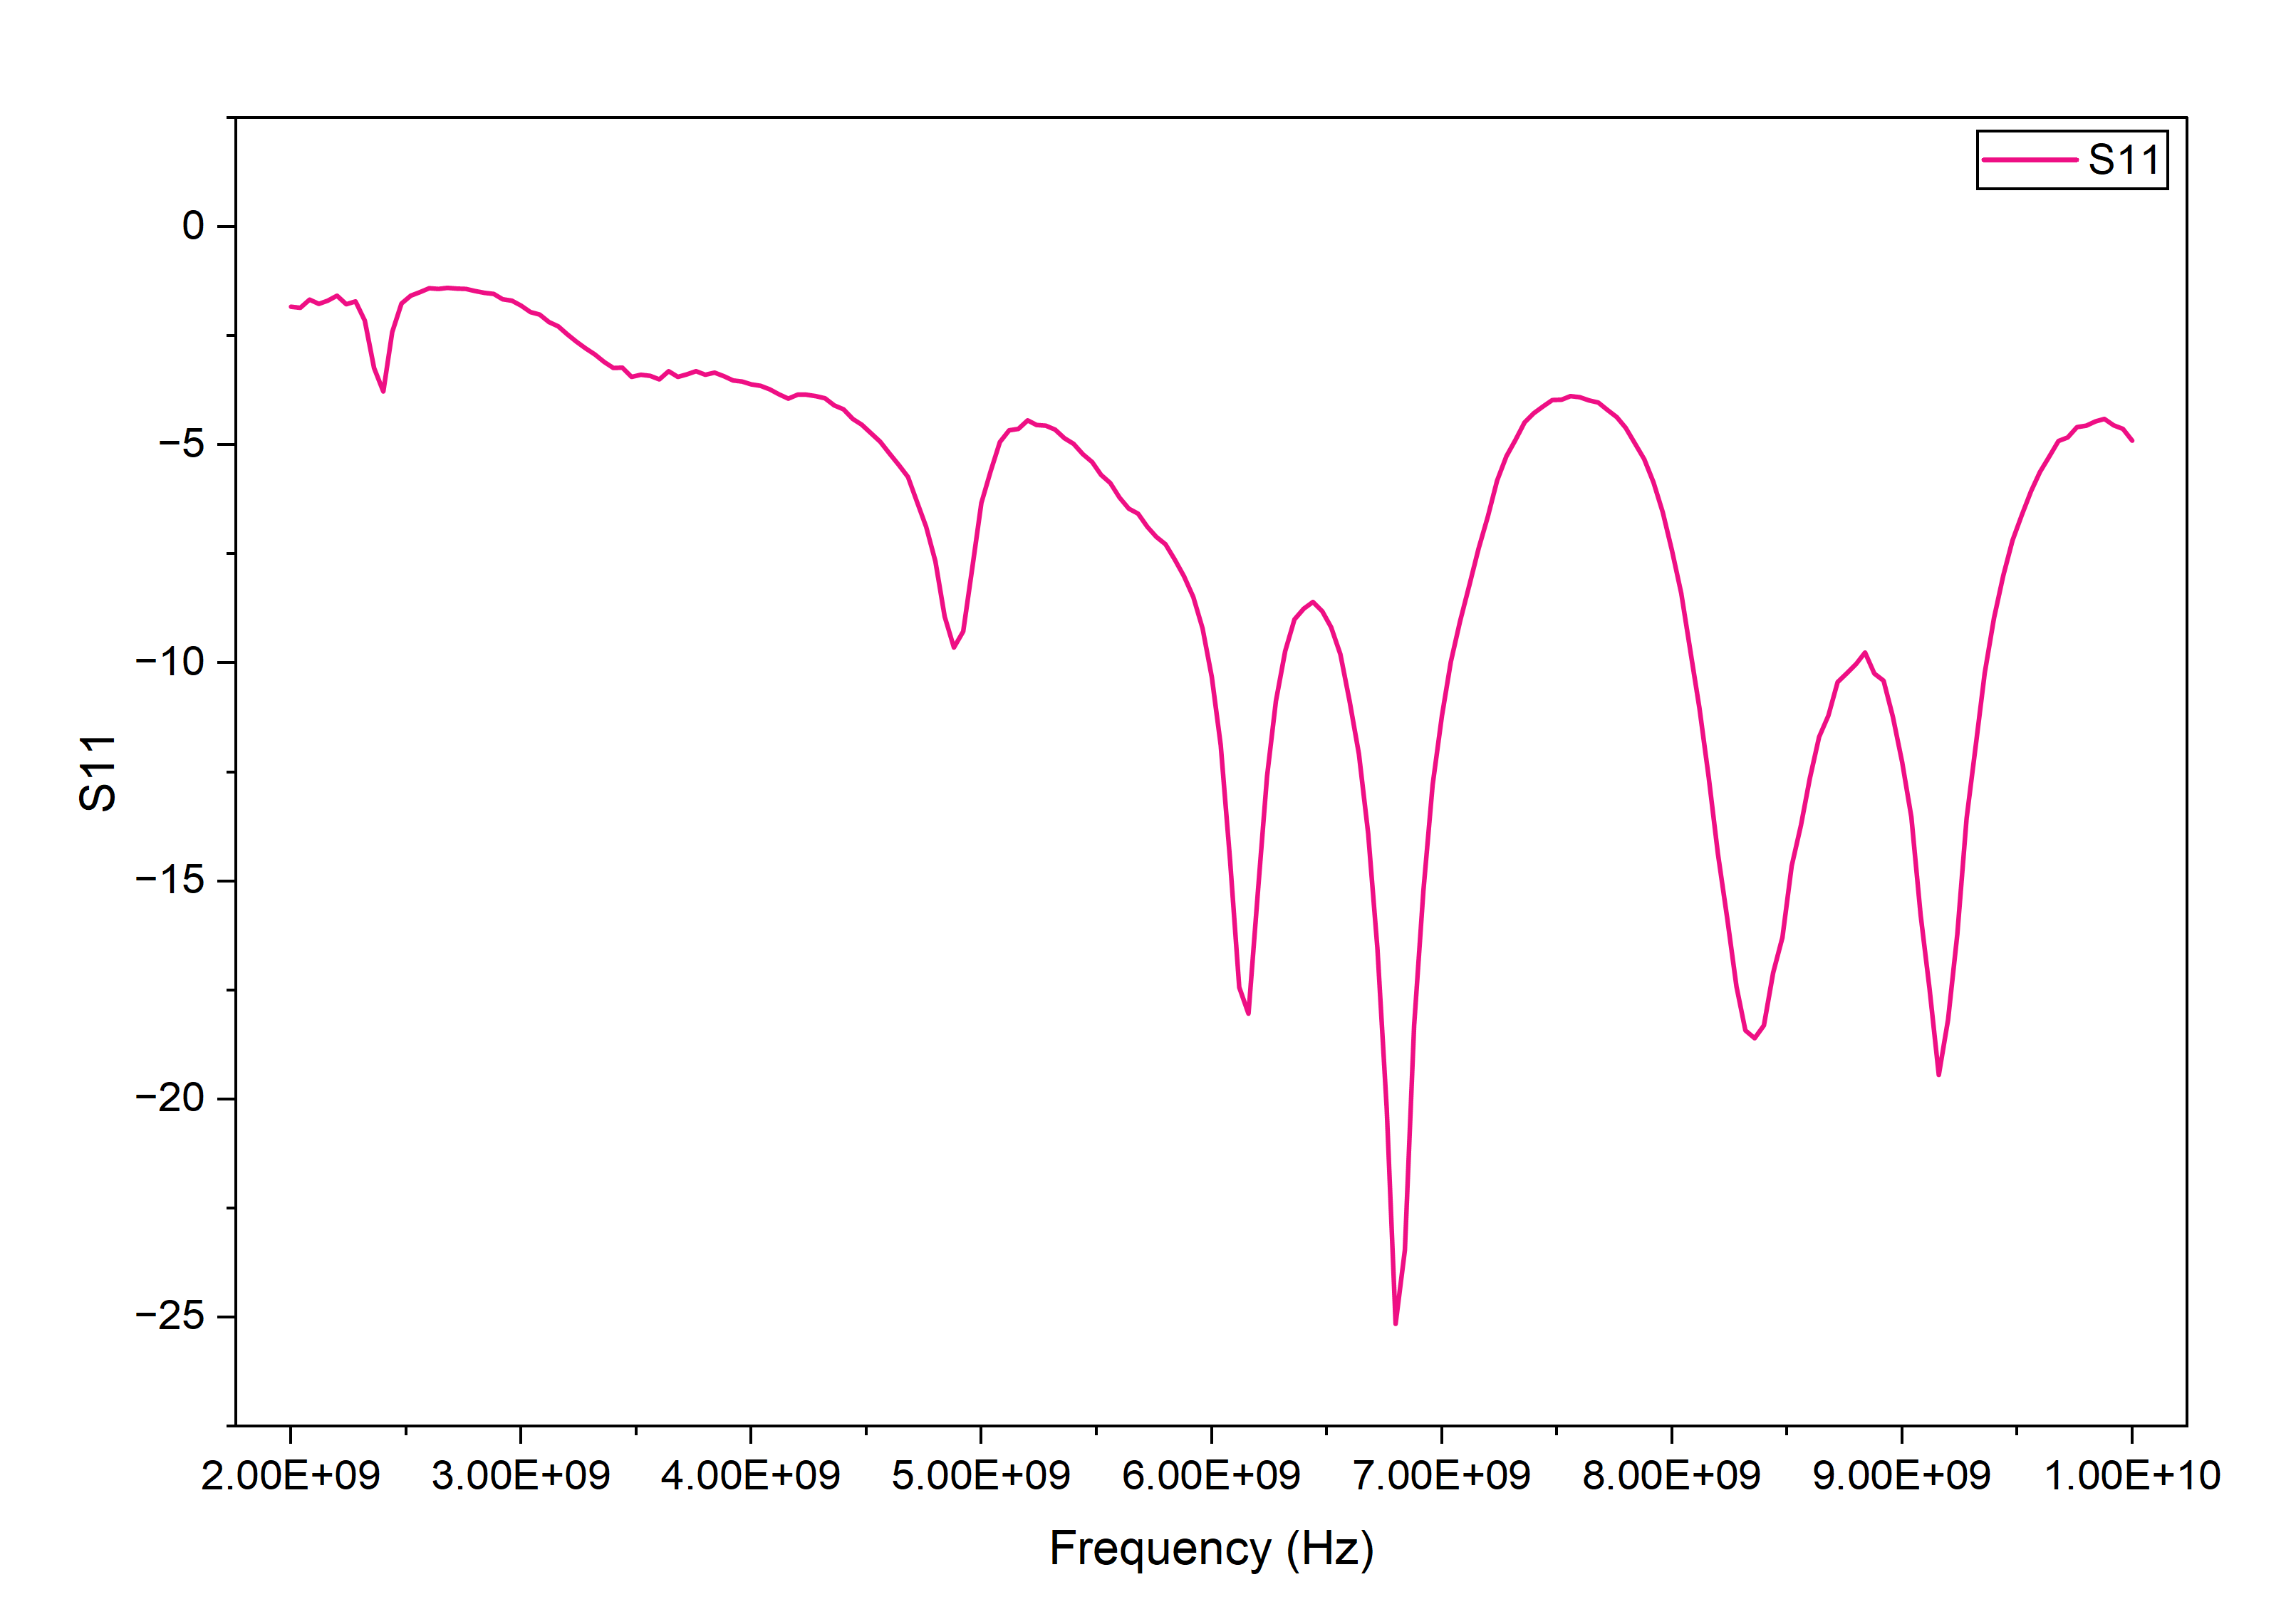

The data file committed next to this chart (first rows):
! FILETYPE CSV
! VERSION 1.0, 1
! TIMESTAMP Sunday, 25 October 2026 21:55:34
! TIMEZONE
! NAME Keysight Technologies
! MODEL N9918A
! SERIAL MY53102237
! FIRMWARE_VERSION A.08.19
! GPS_LATITUDE
! GPS_LONGITUDE
! GPS_TIMESTAMP 0001-01-01 00:00:00Z
! GPS_SECS_SINCE_LAST_READ 0
! CHECKSUM 0715404571
! CORRECTION1 ON U
! DATA Freq, S11
! FREQ UNIT Hz
! DATA UNIT dB
BEGIN
2000000000, -1.828
2040000000, -1.855
2080000000, -1.663
2120000000, -1.76
2160000000, -1.691
2200000000, -1.578
2240000000, -1.774
2280000000, -1.709
2320000000, -2.149
2360000000, -3.234
2400000000, -3.77
2440000000, -2.406
2480000000, -1.754
2520000000, -1.577
2560000000, -1.491
2600000000, -1.4
2640000000, -1.423
2680000000, -1.396
2720000000, -1.414
2760000000, -1.425
2800000000, -1.471
2840000000, -1.51
2880000000, -1.531
2920000000, -1.654
2960000000, -1.687
3000000000, -1.806
3040000000, -1.952
3080000000, -2.007
3120000000, -2.182
3160000000, -2.28
3200000000, -2.457
3240000000, -2.627
3280000000, -2.788
3320000000, -2.925
3360000000, -3.097
3400000000, -3.232
3440000000, -3.229
3480000000, -3.437
3520000000, -3.387
3560000000, -3.41
3600000000, -3.499
3640000000, -3.309
3680000000, -3.44
... 159 more rows
